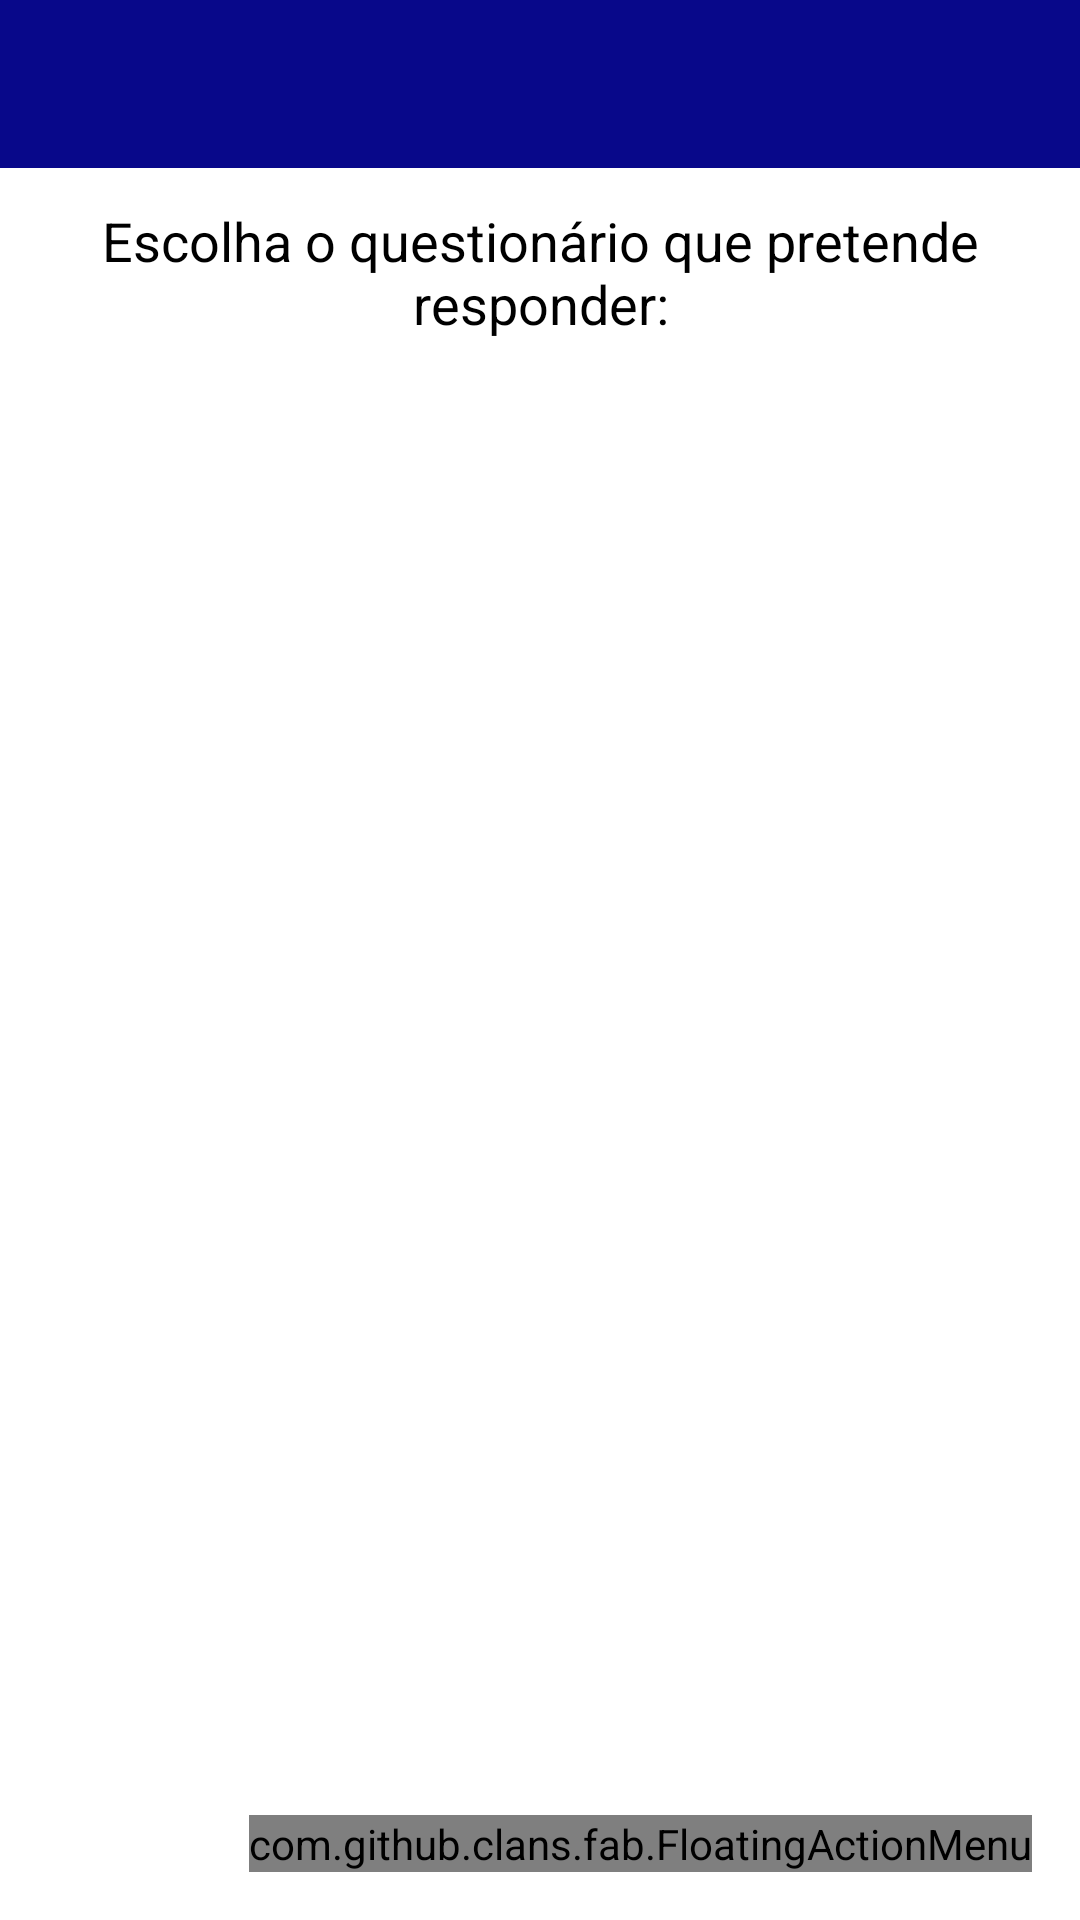

Here is an Android app screen rendered from its layout file. Give the layout XML and the strings, colors and styles it references.
<!-- AndroidManifest.xml: application theme AppTheme -->
<!-- res/layout/activity_questionario.xml -->
<?xml version="1.0" encoding="utf-8"?>
<android.support.design.widget.CoordinatorLayout xmlns:android="http://schemas.android.com/apk/res/android"
    xmlns:app="http://schemas.android.com/apk/res-auto"
    xmlns:fab="http://schemas.android.com/apk/res-auto"
    android:layout_width="match_parent"
    android:layout_height="match_parent"
    android:background="@color/colorWhite"
    android:orientation="vertical">

    <LinearLayout
        android:layout_width="match_parent"
        android:layout_height="match_parent"
        android:orientation="vertical">

        <android.support.v7.widget.Toolbar xmlns:android="http://schemas.android.com/apk/res/android"
            android:layout_width="fill_parent"
            android:layout_height="wrap_content"
            android:background="@color/colorPrimaryDark"
            android:theme="@style/ThemeOverlay.AppCompat.Dark.ActionBar">

            <ImageView
                android:id="@+id/image_view"
                android:layout_width="wrap_content"
                android:layout_height="wrap_content"
                android:layout_marginTop="15dp"
                android:layout_marginRight="15dp"
                android:layout_marginBottom="15dp"
                android:src="@drawable/ic_arrow_back_black_24dp" />

            <TextView
                android:id="@+id/tv_welcome"
                android:layout_width="wrap_content"
                android:layout_height="wrap_content"
                android:layout_gravity="center"
                android:textColor="@color/colorWhite"
                android:textSize="25sp" />

        </android.support.v7.widget.Toolbar>

        <TextView
            android:layout_marginTop="12dp"
            android:layout_marginBottom="12dp"
            android:layout_width="match_parent"
            android:layout_height="wrap_content"
            android:gravity="center_horizontal"
            android:text="Escolha o questionário que pretende responder:"
            android:textColor="@color/colorBlack"
            android:textSize="18sp" />

        <ListView
            android:id="@+id/lista_questionario"
            android:layout_width="match_parent"
            android:layout_height="wrap_content"
            android:layout_marginLeft="5dp"
            android:divider="@null"
            android:dividerHeight="5dp"
            android:layout_marginRight="5dp">

        </ListView>
    </LinearLayout>

    <com.github.clans.fab.FloatingActionMenu
        android:id="@+id/button_filtro"
        android:layout_width="wrap_content"
        android:layout_height="wrap_content"
        android:layout_alignParentBottom="true"
        android:layout_gravity="end|bottom"
        android:layout_margin="16dp"
        app:backgroundTint="@android:color/holo_orange_dark"
        fab:menu_fab_size="normal"
        fab:menu_icon="@drawable/ic_search_black_24dp"
        fab:menu_labels_colorNormal="#3F51B5"
        fab:menu_labels_colorRipple="#66efecec"
        fab:menu_labels_cornerRadius="3dp"
        fab:menu_labels_ellipsize="none"
        fab:menu_labels_hideAnimation="@anim/fab_slide_out_to_right"
        fab:menu_labels_margin="0dp"
        fab:menu_labels_maxLines="-1"
        fab:menu_labels_padding="8dp"
        fab:menu_labels_position="left"
        fab:menu_labels_showAnimation="@anim/fab_slide_in_from_right"
        fab:menu_labels_showShadow="false"
        fab:menu_labels_singleLine="false"
        fab:menu_labels_textColor="#FFFFFF"
        fab:menu_labels_textSize="15sp">

        <com.github.clans.fab.FloatingActionButton
            android:id="@+id/button_titulo"
            android:layout_width="wrap_content"
            android:layout_height="wrap_content"
            android:src="@drawable/ic_search_black_24dp"
            fab:fab_label="Filtrar por Título"
            fab:fab_size="mini" />

        <com.github.clans.fab.FloatingActionButton
            android:id="@+id/button_dificuldade"
            android:layout_width="wrap_content"
            android:layout_height="wrap_content"
            android:src="@drawable/ic_search_black_24dp"
            fab:fab_label="Filtrar por Dificuldade"
            fab:fab_size="mini" />

        <com.github.clans.fab.FloatingActionButton
            android:id="@+id/button_data"
            android:layout_width="wrap_content"
            android:layout_height="wrap_content"
            android:src="@drawable/ic_search_black_24dp"
            fab:fab_label="Filtrar por Data"
            fab:fab_size="mini" />
    </com.github.clans.fab.FloatingActionMenu>
</android.support.design.widget.CoordinatorLayout>
<!-- resources referenced by this layout -->
<resources>
  <color name="colorBlack">#000000</color>
  <color name="colorPrimaryDark">#08088A</color>
  <color name="colorWhite">#FFFFFF</color>
  <style name="AppTheme" parent="Theme.AppCompat.Light.NoActionBar">
          
          <item name="colorPrimary">@color/colorPrimary</item>
          <item name="colorPrimaryDark">@color/colorPrimaryDark</item>
      </style>
  <color name="colorPrimary">#3F51B5</color>
</resources>
